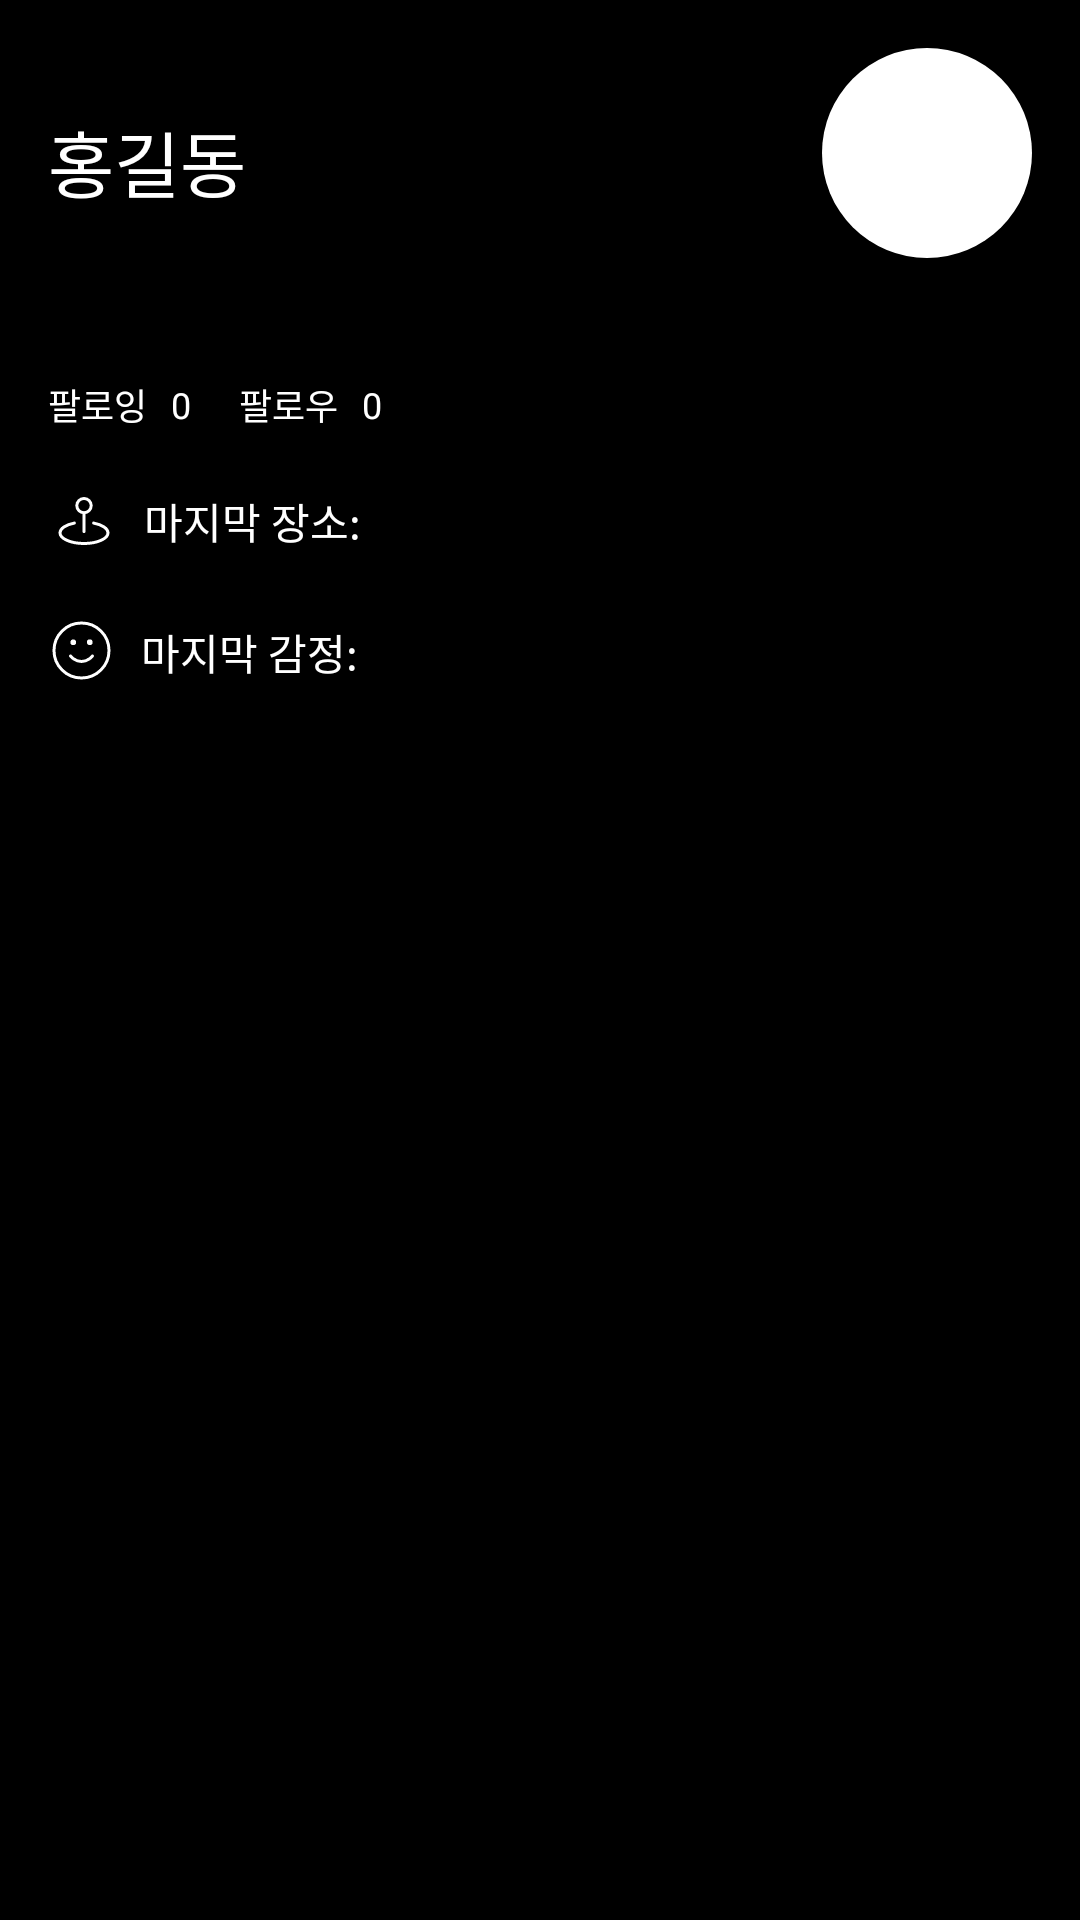

The Android layout XML behind this screen, and the referenced resources:
<!-- AndroidManifest.xml: application theme Theme.Thiea -->
<!-- res/layout/activity_my_page.xml -->
<?xml version="1.0" encoding="utf-8"?>
<androidx.constraintlayout.widget.ConstraintLayout xmlns:android="http://schemas.android.com/apk/res/android"
    xmlns:app="http://schemas.android.com/apk/res-auto"
    xmlns:tools="http://schemas.android.com/tools"
    android:layout_width="match_parent"
    android:layout_height="match_parent"
    tools:context=".ui.mypage.MyPageActivity"
    android:background="@color/black">

    <TextView
        android:id="@+id/tx_name"
        android:layout_width="wrap_content"
        android:layout_height="wrap_content"
        android:text="홍길동"
        android:textColor="@color/white"
        android:textSize="24sp"
        android:fontFamily="@font/pretendardsemi"
        app:layout_constraintStart_toStartOf="parent"
        app:layout_constraintTop_toTopOf="parent"
        android:layout_marginTop="36dp"
        android:layout_marginStart="16dp"/>


    <ImageView
        android:id="@+id/ig_profile"
        android:layout_width="70dp"
        android:layout_height="70dp"
        app:layout_constraintTop_toTopOf="parent"
        app:layout_constraintEnd_toEndOf="parent"
        android:layout_marginEnd="16dp"
        android:layout_marginTop="16dp"
        android:layout_marginBottom="16dp"
        android:src="@drawable/bt_register"/>

    <ImageView
        android:id="@+id/line1"
        android:layout_width="match_parent"
        android:layout_height="1dp"
        android:background="@drawable/line"
        app:layout_constraintTop_toTopOf="parent"
        app:layout_constraintStart_toStartOf="parent"
        app:layout_constraintEnd_toEndOf="parent"
        android:layout_marginTop="102dp"/>
    <TextView
        android:id="@+id/tx_following"
        android:layout_width="wrap_content"
        android:layout_height="wrap_content"
        android:text="팔로잉"
        android:textSize="12sp"
        android:textColor="@color/white"
        android:fontFamily="@font/pretendardregular"
        app:layout_constraintStart_toStartOf="parent"
        app:layout_constraintTop_toTopOf="@id/line1"
        android:layout_marginStart="16dp"
        android:layout_marginTop="24dp"/>
    <TextView
        android:id="@+id/nb_following"
        android:layout_width="wrap_content"
        android:layout_height="wrap_content"
        android:text="0"
        android:textSize="12sp"
        android:fontFamily="@font/pretendardregular"
        android:textColor="@color/white"
        app:layout_constraintStart_toEndOf="@id/tx_following"
        app:layout_constraintTop_toTopOf="@id/tx_following"
        app:layout_constraintBottom_toBottomOf="@id/tx_following"
        android:layout_marginStart="8dp"/>

    <TextView
        android:id="@+id/tx_follower"
        android:layout_width="wrap_content"
        android:layout_height="wrap_content"
        android:text="팔로우"
        android:textSize="12sp"
        android:textColor="@color/white"
        android:fontFamily="@font/pretendardregular"
        app:layout_constraintStart_toEndOf="@id/nb_following"
        app:layout_constraintTop_toTopOf="@id/line1"
        android:layout_marginStart="16dp"
        android:layout_marginTop="24dp"/>

    <TextView
        android:id="@+id/nb_follower"
        android:layout_width="wrap_content"
        android:layout_height="wrap_content"
        android:text="0"
        android:textSize="12sp"
        android:fontFamily="@font/pretendardregular"
        android:textColor="@color/white"
        app:layout_constraintStart_toEndOf="@id/tx_follower"
        app:layout_constraintTop_toTopOf="@id/tx_follower"
        app:layout_constraintBottom_toBottomOf="@id/tx_follower"
        android:layout_marginStart="8dp"/>


    <ImageView
        android:id="@+id/ic_ping"
        android:layout_width="wrap_content"
        android:layout_height="wrap_content"
        android:src="@drawable/ic_marker_pin"
        app:layout_constraintStart_toStartOf="parent"
        app:layout_constraintTop_toBottomOf="@id/tx_following"
        android:layout_marginStart="16dp"
        android:layout_marginTop="18dp"/>
    <TextView
        android:id="@+id/tx_last_space"
        android:layout_width="wrap_content"
        android:layout_height="wrap_content"
        android:text="마지막 장소: "
        android:fontFamily="@font/pretendardregular"
        android:textColor="@color/white"
        app:layout_constraintStart_toEndOf="@id/ic_ping"
        app:layout_constraintTop_toTopOf="@id/ic_ping"
        app:layout_constraintBottom_toBottomOf="@id/ic_ping"
        android:layout_marginStart="8dp"
        />

    <TextView
        android:layout_width="wrap_content"
        android:layout_height="wrap_content"
        android:textColor="@color/white"
        android:text=" "
        app:layout_constraintStart_toEndOf="@id/tx_last_space"
        app:layout_constraintTop_toTopOf="@id/tx_last_space"
        app:layout_constraintBottom_toBottomOf="@id/tx_last_space"/>


    <ImageView
        android:id="@+id/ic_face"
        android:layout_width="wrap_content"
        android:layout_height="wrap_content"
        android:src="@drawable/ic_face"
        app:layout_constraintStart_toStartOf="parent"
        app:layout_constraintTop_toBottomOf="@id/tx_following"
        android:layout_marginStart="16dp"
        android:layout_marginTop="62dp"/>
    <TextView
        android:id="@+id/tx_last_emotion"
        android:layout_width="wrap_content"
        android:layout_height="wrap_content"
        android:text="마지막 감정: "
        android:fontFamily="@font/pretendardregular"
        android:textColor="@color/white"
        app:layout_constraintStart_toEndOf="@id/ic_face"
        app:layout_constraintTop_toTopOf="@id/ic_face"
        app:layout_constraintBottom_toBottomOf="@id/ic_face"
        android:layout_marginStart="8dp"
        />



    <TextView
        android:layout_width="wrap_content"
        android:layout_height="wrap_content"
        android:textColor="@color/white"
        android:text=" "
        app:layout_constraintStart_toEndOf="@id/tx_last_emotion"
        app:layout_constraintTop_toTopOf="@id/tx_last_emotion"
        app:layout_constraintBottom_toBottomOf="@id/tx_last_emotion"/>



</androidx.constraintlayout.widget.ConstraintLayout>
<!-- resources referenced by this layout -->
<resources>
  <!-- drawable bt_register (drawable) -->
  <?xml version="1.0" encoding="utf-8"?>
  <shape xmlns:android="http://schemas.android.com/apk/res/android">
      <solid
          android:color="@color/white"/>
      <corners
          android:radius="1000dp"/>
  </shape>
  <!-- drawable ic_face (drawable) -->
  <vector xmlns:android="http://schemas.android.com/apk/res/android"
      android:width="23dp"
      android:height="23dp"
      android:viewportWidth="23"
      android:viewportHeight="23">
    <path
        android:strokeWidth="1"
        android:pathData="M7.5,13C7.5,13 8.875,14.833 11.167,14.833C13.458,14.833 14.833,13 14.833,13M13.917,8.417H13.926M8.417,8.417H8.426M20.333,11.167C20.333,16.229 16.229,20.333 11.167,20.333C6.104,20.333 2,16.229 2,11.167C2,6.104 6.104,2 11.167,2C16.229,2 20.333,6.104 20.333,11.167ZM14.375,8.417C14.375,8.67 14.17,8.875 13.917,8.875C13.663,8.875 13.458,8.67 13.458,8.417C13.458,8.164 13.663,7.958 13.917,7.958C14.17,7.958 14.375,8.164 14.375,8.417ZM8.875,8.417C8.875,8.67 8.67,8.875 8.417,8.875C8.164,8.875 7.958,8.67 7.958,8.417C7.958,8.164 8.164,7.958 8.417,7.958C8.67,7.958 8.875,8.164 8.875,8.417Z"
        android:strokeLineJoin="round"
        android:fillColor="#00000000"
        android:strokeColor="#ffffff"
        android:strokeLineCap="round"/>
  </vector>
  <!-- drawable ic_marker_pin (drawable) -->
  <vector xmlns:android="http://schemas.android.com/apk/res/android"
      android:width="24dp"
      android:height="24dp"
      android:viewportWidth="24"
      android:viewportHeight="24">
    <path
        android:strokeWidth="1"
        android:pathData="M15.2,12.69C18.025,13.239 20,14.491 20,15.947C20,17.909 16.418,19.5 12,19.5C7.582,19.5 4,17.909 4,15.947C4,14.491 5.975,13.239 8.8,12.69M12,15.553V9.237M12,9.237C13.325,9.237 14.4,8.176 14.4,6.868C14.4,5.56 13.325,4.5 12,4.5C10.675,4.5 9.6,5.56 9.6,6.868C9.6,8.176 10.675,9.237 12,9.237Z"
        android:strokeLineJoin="round"
        android:fillColor="#00000000"
        android:strokeColor="#ffffff"
        android:strokeLineCap="round"/>
  </vector>
  <style name="Theme.Thiea" parent="Base.Theme.Thiea" />
  <style name="Base.Theme.Thiea" parent="Theme.AppCompat.Light.NoActionBar">
  
          <item name="android:navigationBarColor">#000000</item>
          <item name="android:colorPrimaryDark">#000000</item>
          
          
      </style>
  <!-- not gathered from this repository: default colours our renderer supplied (Android Studio template values) -->
  <color name="black">#FF000000</color>
  <color name="white">#FFFFFFFF</color>
</resources>
